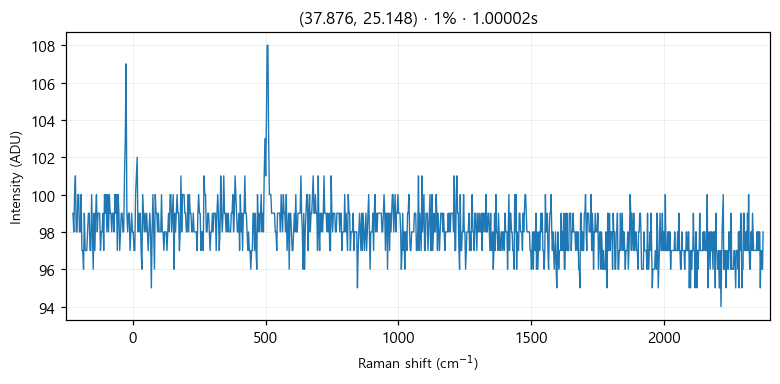

The table this chart was drawn from, first rows:
# laser_power_pct, 1
# exposure_time, 1
# laser_nm, 532
# mode, single
pixel_index, raman_shift_cm-1, wavelength_nm, intensity
0, -225.4, 525.7, 99.0
1, -222.4, 525.8, 98.0
2, -219.3, 525.9, 100.0
3, -216.2, 526, 101.0
4, -213.2, 526.1, 98.0
5, -210.1, 526.1, 98.0
6, -207, 526.2, 100.0
7, -204, 526.3, 100.0
8, -200.9, 526.4, 98.0
9, -197.8, 526.5, 98.0
10, -194.8, 526.6, 100.0
11, -191.7, 526.6, 97.0
12, -188.7, 526.7, 97.0
13, -185.6, 526.8, 96.0
14, -182.6, 526.9, 99.0
15, -179.5, 527, 97.0
16, -176.5, 527.1, 97.0
17, -173.4, 527.2, 97.0
18, -170.4, 527.2, 98.0
19, -167.3, 527.3, 99.0
20, -164.3, 527.4, 99.0
21, -161.2, 527.5, 97.0
22, -158.2, 527.6, 97.0
23, -155.1, 527.7, 100.0
24, -152.1, 527.8, 98.0
25, -149.1, 527.8, 96.0
26, -146, 527.9, 99.0
27, -143, 528, 97.0
28, -139.9, 528.1, 99.0
29, -136.9, 528.2, 100.0
30, -133.9, 528.3, 98.0
31, -130.8, 528.3, 99.0
32, -127.8, 528.4, 99.0
33, -124.8, 528.5, 99.0
34, -121.7, 528.6, 97.0
35, -118.7, 528.7, 98.0
36, -115.7, 528.8, 98.0
37, -112.7, 528.9, 99.0
38, -109.6, 528.9, 97.0
39, -106.6, 529, 100.0
40, -103.6, 529.1, 99.0
41, -100.6, 529.2, 100.0
42, -97.55, 529.3, 98.0
43, -94.53, 529.4, 100.0
44, -91.52, 529.4, 98.0
45, -88.5, 529.5, 100.0
46, -85.48, 529.6, 99.0
47, -82.47, 529.7, 99.0
48, -79.46, 529.8, 98.0
49, -76.44, 529.9, 99.0
50, -73.43, 530, 99.0
51, -70.42, 530, 98.0
52, -67.42, 530.1, 100.0
53, -64.41, 530.2, 99.0
54, -61.4, 530.3, 100.0
55, -58.4, 530.4, 97.0
... 968 more rows
